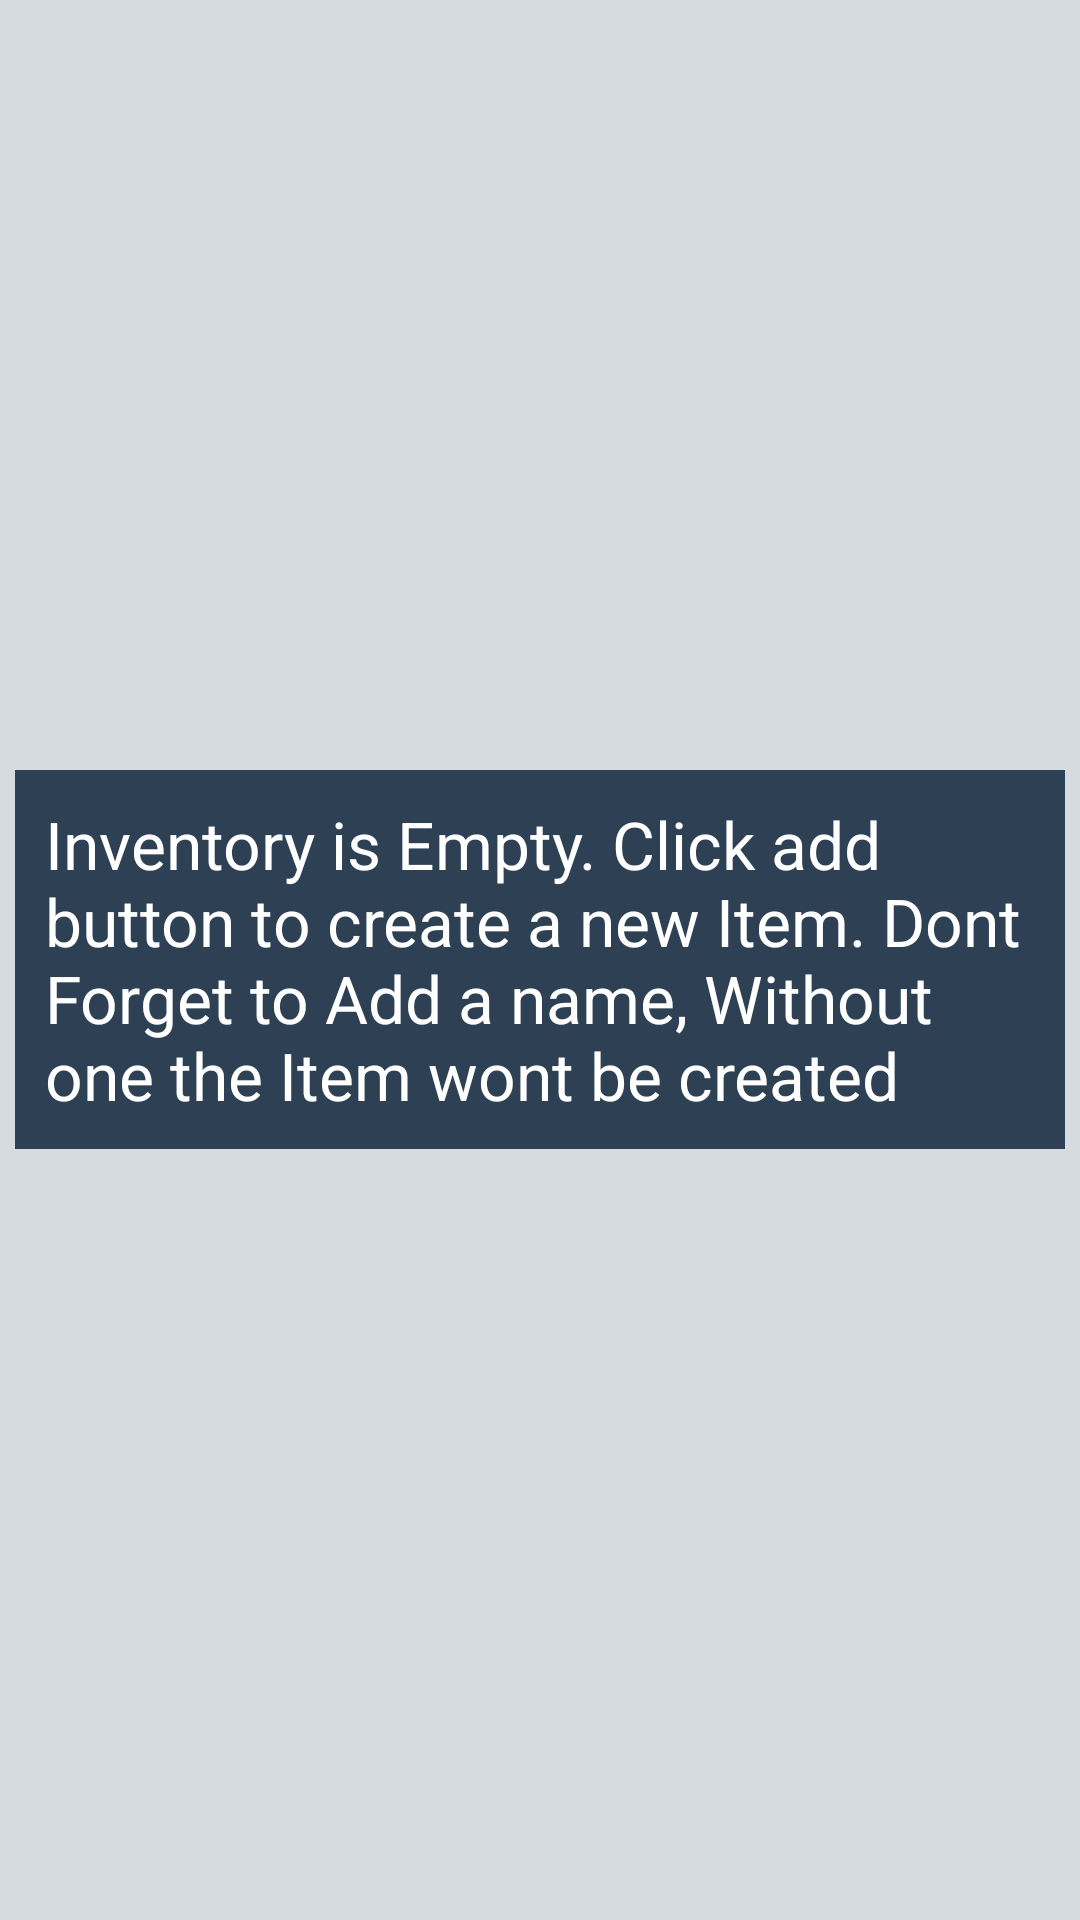

Reconstruct the res/layout file that produces this screen, plus the resources it refers to.
<!-- AndroidManifest.xml: application theme AppTheme -->
<!-- res/layout/activity_inventory_list.xml -->
<?xml version="1.0" encoding="utf-8"?>
<RelativeLayout xmlns:android="http://schemas.android.com/apk/res/android"
    xmlns:tools="http://schemas.android.com/tools"
    android:id="@+id/activity_inventory_list"
    android:layout_width="match_parent"
    android:layout_height="match_parent"
    android:background="#D6DBDF"
    android:paddingLeft="5dp"
    android:paddingRight="5dp"
    tools:context="com.example.android.inventoryapp.InventoryListActivity">

    <ListView
        android:layout_marginTop="10dp"
        android:id="@+id/activity_inventory_list_view"
        android:layout_width="match_parent"
        android:layout_height="wrap_content"
        android:dividerHeight="10dp" />

    <TextView
        android:id="@+id/empty_view"
        android:minHeight="100dp"
        android:minWidth="100dp"
        android:layout_width="wrap_content"
        android:layout_height="wrap_content"
        android:background="@color/colorPrimary"
        android:layout_centerInParent="true"
        android:padding="10dp"
        android:text="@string/empy_list_text"
        android:textColor="@android:color/white"
        android:textAppearance="?android:textAppearanceLarge"
        />


</RelativeLayout>
<!-- resources referenced by this layout -->
<resources>
  <color name="colorPrimary">#2E4053</color>
  <string name="empy_list_text">Inventory is Empty. Click add button to create a new Item. Dont Forget to Add a name, Without one the Item wont be created</string>
  <style name="AppTheme" parent="Theme.AppCompat.Light.DarkActionBar">
          
          <item name="colorPrimary">@color/colorPrimary</item>
          <item name="colorPrimaryDark">@color/colorPrimaryDark</item>
          <item name="colorAccent">@color/colorAccent</item>
          <item name="colorButtonNormal">#17202A</item>
      </style>
  <color name="colorPrimaryDark">#6E2C00</color>
  <color name="colorAccent">#F1C40F</color>
</resources>
